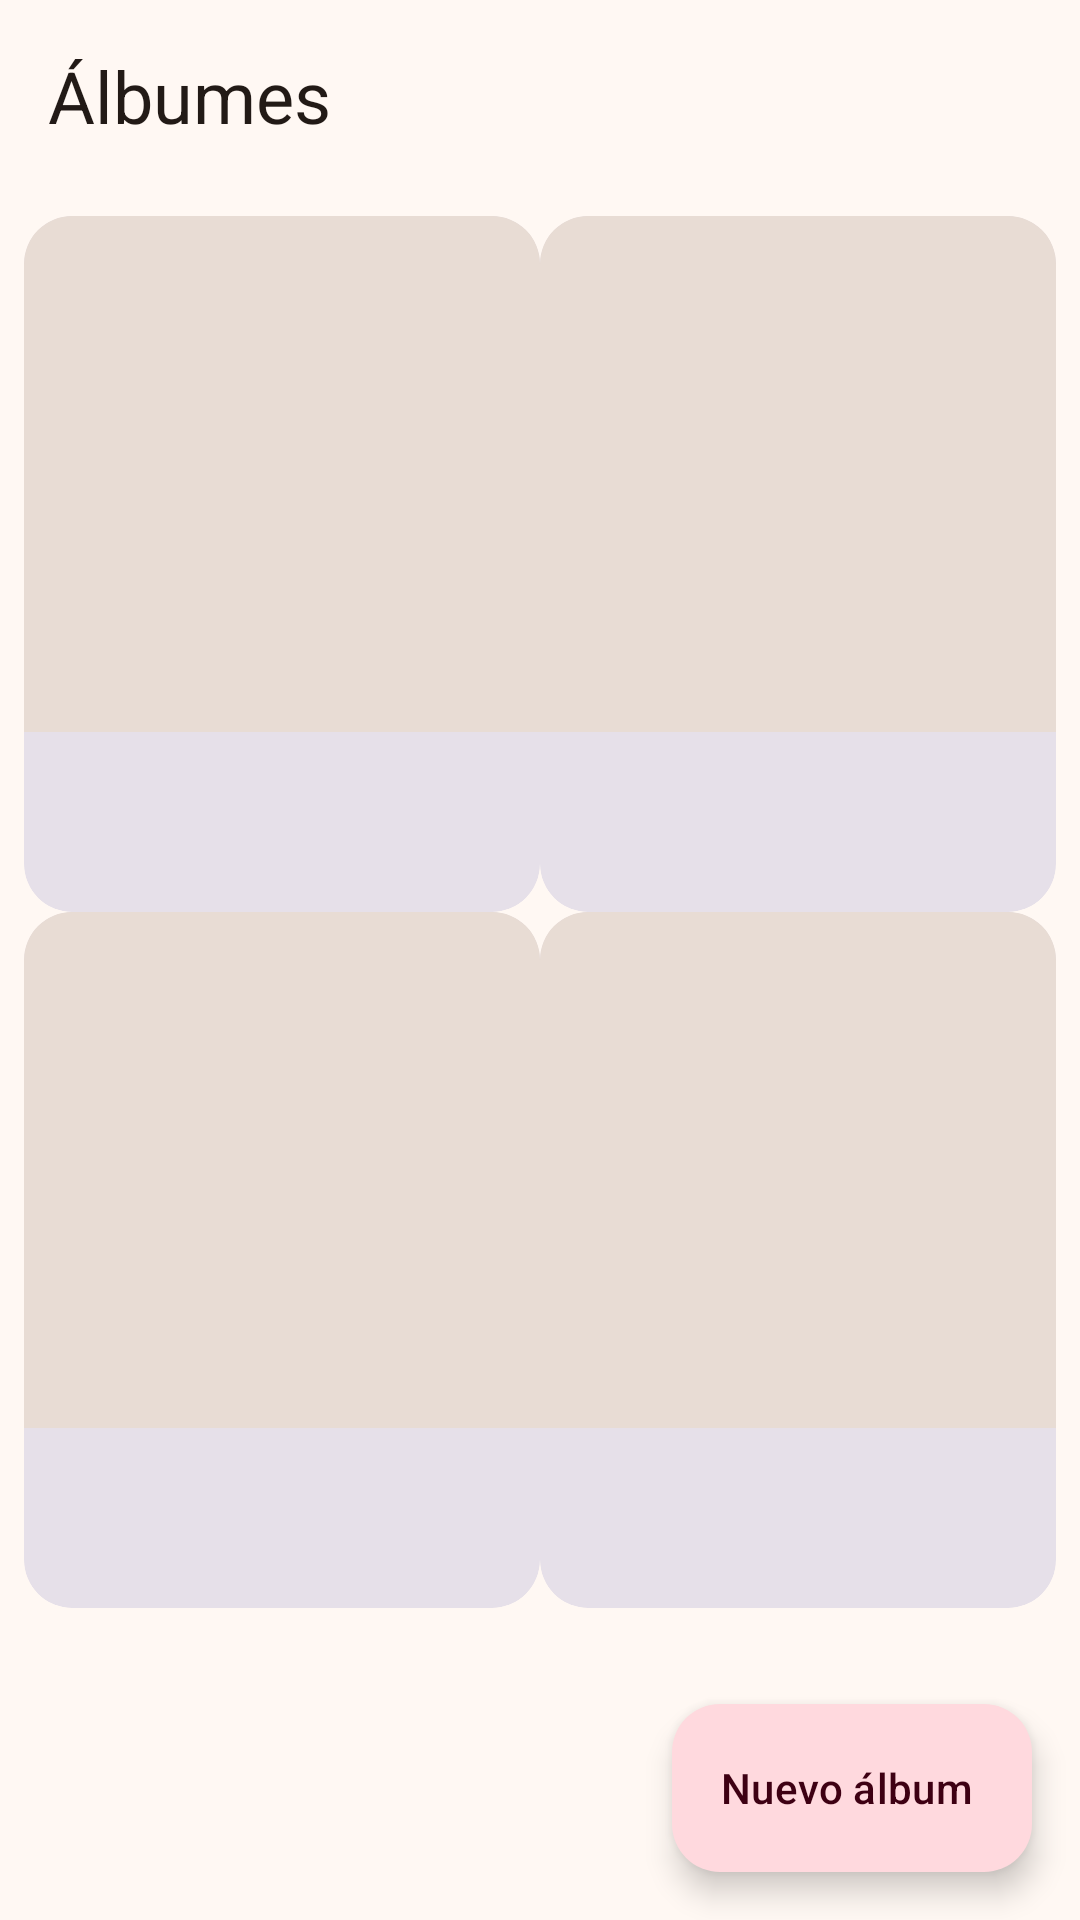

This screen was rendered from an Android layout file. Write that file and the resources it references.
<!-- AndroidManifest.xml: application theme Theme.Vinilos -->
<!-- res/layout/fragment_album_list.xml -->
<?xml version="1.0" encoding="utf-8"?>
<androidx.coordinatorlayout.widget.CoordinatorLayout xmlns:android="http://schemas.android.com/apk/res/android"
    xmlns:app="http://schemas.android.com/apk/res-auto"
    xmlns:tools="http://schemas.android.com/tools"
    android:layout_width="match_parent"
    android:layout_height="match_parent"
    android:background="?attr/colorSurface">

    <com.google.android.material.appbar.AppBarLayout
        android:layout_width="match_parent"
        android:layout_height="wrap_content"
        android:background="?attr/colorSurface">

        <com.google.android.material.appbar.MaterialToolbar
            android:id="@+id/toolbar_albums"
            android:layout_width="match_parent"
            android:layout_height="?attr/actionBarSize"
            app:title="@string/albums_title"
            app:titleTextAppearance="?attr/textAppearanceHeadlineSmall"
            app:titleTextColor="?attr/colorOnSurface" />

    </com.google.android.material.appbar.AppBarLayout>

    <FrameLayout
        android:layout_width="match_parent"
        android:layout_height="match_parent"
        app:layout_behavior="@string/appbar_scrolling_view_behavior">

        
        <androidx.recyclerview.widget.RecyclerView
            android:id="@+id/rv_albums"
            android:layout_width="match_parent"
            android:layout_height="match_parent"
            android:clipToPadding="false"
            android:paddingStart="@dimen/grid_padding"
            android:paddingTop="@dimen/grid_padding"
            android:paddingEnd="@dimen/grid_padding"
            android:paddingBottom="@dimen/list_bottom_padding_fab"
            android:visibility="gone"
            app:layoutManager="androidx.recyclerview.widget.GridLayoutManager"
            app:spanCount="2"
            tools:listitem="@layout/item_album"
            tools:visibility="visible" />

        
        <LinearLayout
            android:id="@+id/layout_loading"
            android:layout_width="match_parent"
            android:layout_height="match_parent"
            android:contentDescription="@string/albums_loading"
            android:orientation="vertical"
            android:padding="@dimen/grid_padding"
            tools:visibility="gone">

            <LinearLayout
                android:layout_width="match_parent"
                android:layout_height="wrap_content"
                android:orientation="horizontal">

                <include
                    layout="@layout/item_album_placeholder"
                    android:layout_width="0dp"
                    android:layout_height="wrap_content"
                    android:layout_weight="1" />

                <include
                    layout="@layout/item_album_placeholder"
                    android:layout_width="0dp"
                    android:layout_height="wrap_content"
                    android:layout_weight="1" />
            </LinearLayout>

            <LinearLayout
                android:layout_width="match_parent"
                android:layout_height="wrap_content"
                android:orientation="horizontal">

                <include
                    layout="@layout/item_album_placeholder"
                    android:layout_width="0dp"
                    android:layout_height="wrap_content"
                    android:layout_weight="1" />

                <include
                    layout="@layout/item_album_placeholder"
                    android:layout_width="0dp"
                    android:layout_height="wrap_content"
                    android:layout_weight="1" />
            </LinearLayout>
        </LinearLayout>

        
        <TextView
            android:id="@+id/tv_empty"
            android:layout_width="wrap_content"
            android:layout_height="wrap_content"
            android:layout_gravity="center"
            android:layout_marginStart="@dimen/screen_margin"
            android:layout_marginEnd="@dimen/screen_margin"
            android:gravity="center"
            android:text="@string/albums_empty"
            android:textAppearance="?attr/textAppearanceBodyLarge"
            android:textColor="?attr/colorOnSurfaceVariant"
            android:visibility="gone" />

        
        <LinearLayout
            android:id="@+id/layout_error"
            android:layout_width="wrap_content"
            android:layout_height="wrap_content"
            android:layout_gravity="center"
            android:layout_marginStart="@dimen/screen_margin"
            android:layout_marginEnd="@dimen/screen_margin"
            android:gravity="center_horizontal"
            android:orientation="vertical"
            android:visibility="gone">

            <TextView
                android:id="@+id/tv_error"
                android:layout_width="wrap_content"
                android:layout_height="wrap_content"
                android:gravity="center"
                android:text="@string/albums_error"
                android:textAppearance="?attr/textAppearanceBodyLarge"
                android:textColor="?attr/colorOnSurface" />

            <com.google.android.material.button.MaterialButton
                android:id="@+id/btn_retry"
                android:layout_width="wrap_content"
                android:layout_height="wrap_content"
                android:layout_marginTop="16dp"
                android:minHeight="48dp"
                android:text="@string/action_retry" />
        </LinearLayout>

    </FrameLayout>

    <com.google.android.material.floatingactionbutton.ExtendedFloatingActionButton
        android:id="@+id/fab_new_album"
        android:layout_width="wrap_content"
        android:layout_height="wrap_content"
        android:layout_gravity="bottom|end"
        android:layout_margin="@dimen/screen_margin"
        android:text="@string/action_new_album"
        app:icon="@drawable/ic_add" />

</androidx.coordinatorlayout.widget.CoordinatorLayout>
<!-- res/layout/item_album.xml (included above) -->
<?xml version="1.0" encoding="utf-8"?>
<com.google.android.material.card.MaterialCardView xmlns:android="http://schemas.android.com/apk/res/android"
    xmlns:app="http://schemas.android.com/apk/res-auto"
    xmlns:tools="http://schemas.android.com/tools"
    android:id="@+id/card_album"
    style="@style/Widget.Material3.CardView.Filled"
    android:layout_width="match_parent"
    android:layout_height="wrap_content"
    android:layout_margin="@dimen/card_margin"
    android:clickable="true"
    android:focusable="true"
    app:cardCornerRadius="@dimen/card_corner_radius">

    <androidx.constraintlayout.widget.ConstraintLayout
        android:layout_width="match_parent"
        android:layout_height="wrap_content"
        android:paddingBottom="12dp">

        <ImageView
            android:id="@+id/iv_album_cover"
            android:layout_width="0dp"
            android:layout_height="0dp"
            android:contentDescription="@string/album_cover_description"
            android:scaleType="centerCrop"
            app:layout_constraintDimensionRatio="1:1"
            app:layout_constraintEnd_toEndOf="parent"
            app:layout_constraintStart_toStartOf="parent"
            app:layout_constraintTop_toTopOf="parent"
            app:srcCompat="@drawable/ic_album_placeholder" />

        <TextView
            android:id="@+id/tv_album_name"
            android:layout_width="0dp"
            android:layout_height="wrap_content"
            android:layout_marginStart="12dp"
            android:layout_marginTop="10dp"
            android:layout_marginEnd="12dp"
            android:ellipsize="end"
            android:maxLines="2"
            android:textAppearance="?attr/textAppearanceTitleMedium"
            android:textColor="?attr/colorOnSurface"
            app:layout_constraintEnd_toEndOf="parent"
            app:layout_constraintStart_toStartOf="parent"
            app:layout_constraintTop_toBottomOf="@id/iv_album_cover"
            tools:text="Buscando América" />

        <TextView
            android:id="@+id/tv_album_artist"
            android:layout_width="0dp"
            android:layout_height="wrap_content"
            android:layout_marginStart="12dp"
            android:layout_marginTop="2dp"
            android:layout_marginEnd="12dp"
            android:ellipsize="end"
            android:maxLines="2"
            android:textAppearance="?attr/textAppearanceBodyMedium"
            android:textColor="?attr/colorOnSurfaceVariant"
            app:layout_constraintEnd_toEndOf="parent"
            app:layout_constraintStart_toStartOf="parent"
            app:layout_constraintTop_toBottomOf="@id/tv_album_name"
            tools:text="Rubén Blades" />

        <TextView
            android:id="@+id/tv_album_year_genre"
            android:layout_width="0dp"
            android:layout_height="wrap_content"
            android:layout_marginStart="12dp"
            android:layout_marginTop="2dp"
            android:layout_marginEnd="12dp"
            android:ellipsize="end"
            android:maxLines="1"
            android:textAppearance="?attr/textAppearanceBodySmall"
            android:textColor="?attr/colorOnSurfaceVariant"
            app:layout_constraintEnd_toEndOf="parent"
            app:layout_constraintStart_toStartOf="parent"
            app:layout_constraintTop_toBottomOf="@id/tv_album_artist"
            tools:text="1984 · Salsa" />

    </androidx.constraintlayout.widget.ConstraintLayout>

</com.google.android.material.card.MaterialCardView>
<!-- res/layout/item_album_placeholder.xml (included above) -->
<?xml version="1.0" encoding="utf-8"?>
<com.google.android.material.card.MaterialCardView xmlns:android="http://schemas.android.com/apk/res/android"
    xmlns:app="http://schemas.android.com/apk/res-auto"
    style="@style/Widget.Material3.CardView.Filled"
    android:layout_width="match_parent"
    android:layout_height="wrap_content"
    android:layout_margin="@dimen/card_margin"
    android:importantForAccessibility="noHideDescendants"
    app:cardCornerRadius="@dimen/card_corner_radius">

    <androidx.constraintlayout.widget.ConstraintLayout
        android:layout_width="match_parent"
        android:layout_height="wrap_content"
        android:paddingBottom="12dp">

        <View
            android:id="@+id/placeholder_cover"
            android:layout_width="0dp"
            android:layout_height="0dp"
            android:background="@color/placeholder"
            app:layout_constraintDimensionRatio="1:1"
            app:layout_constraintEnd_toEndOf="parent"
            app:layout_constraintStart_toStartOf="parent"
            app:layout_constraintTop_toTopOf="parent" />

        <View
            android:id="@+id/placeholder_name"
            android:layout_width="0dp"
            android:layout_height="16dp"
            android:layout_marginStart="12dp"
            android:layout_marginTop="12dp"
            android:layout_marginEnd="32dp"
            android:background="@drawable/bg_placeholder_line"
            app:layout_constraintEnd_toEndOf="parent"
            app:layout_constraintStart_toStartOf="parent"
            app:layout_constraintTop_toBottomOf="@id/placeholder_cover" />

        <View
            android:id="@+id/placeholder_artist"
            android:layout_width="0dp"
            android:layout_height="12dp"
            android:layout_marginStart="12dp"
            android:layout_marginTop="8dp"
            android:layout_marginEnd="64dp"
            android:background="@drawable/bg_placeholder_line"
            app:layout_constraintEnd_toEndOf="parent"
            app:layout_constraintStart_toStartOf="parent"
            app:layout_constraintTop_toBottomOf="@id/placeholder_name" />

    </androidx.constraintlayout.widget.ConstraintLayout>

</com.google.android.material.card.MaterialCardView>
<!-- resources referenced by this layout -->
<resources>
  <color name="placeholder">#E8DCD4</color>
  <dimen name="card_corner_radius">16dp</dimen>
  <dimen name="card_margin">8dp</dimen>
  <dimen name="grid_padding">8dp</dimen>
  <dimen name="list_bottom_padding_fab">88dp</dimen>
  <dimen name="screen_margin">16dp</dimen>
  <!-- drawable ic_album_placeholder (drawable) -->
  <?xml version="1.0" encoding="utf-8"?>
  <vector xmlns:android="http://schemas.android.com/apk/res/android"
      android:width="160dp"
      android:height="160dp"
      android:viewportWidth="160"
      android:viewportHeight="160">
      <path
          android:fillColor="@color/cream_variant"
          android:pathData="M0,0h160v160h-160z" />
      <path
          android:fillColor="@color/on_surface_variant"
          android:pathData="M80,32a48,48 0,1 0,0.01 0z" />
      <path
          android:fillColor="@color/wine"
          android:pathData="M80,62a18,18 0,1 0,0.01 0z" />
      <path
          android:fillColor="@color/cream_variant"
          android:pathData="M80,76a4,4 0,1 0,0.01 0z" />
  </vector>
  <string name="action_new_album">Nuevo álbum</string>
  <string name="action_retry">Reintentar</string>
  <string name="album_cover_description">Portada del álbum</string>
  <string name="albums_empty">Aún no hay álbumes en el catálogo</string>
  <string name="albums_error">No pudimos cargar los álbumes</string>
  <string name="albums_loading">Cargando álbumes</string>
  <string name="albums_title">Álbumes</string>
  <style name="Theme.Vinilos" parent="Base.Theme.Vinilos" />
  <color name="cream_variant">#F3E7DF</color>
  <color name="on_surface_variant">#52443C</color>
  <color name="wine">#7A1F35</color>
  <style name="Base.Theme.Vinilos" parent="Theme.Material3.Light.NoActionBar">
          <item name="colorPrimary">@color/wine</item>
          <item name="colorOnPrimary">@color/white</item>
          <item name="colorPrimaryContainer">@color/wine_container</item>
          <item name="colorOnPrimaryContainer">@color/on_wine_container</item>
          <item name="colorSecondary">@color/amber</item>
          <item name="colorOnSecondary">@color/white</item>
          <item name="colorSecondaryContainer">@color/amber_container</item>
          <item name="colorOnSecondaryContainer">@color/on_amber_container</item>
          <item name="colorSurface">@color/cream</item>
          <item name="colorSurfaceVariant">@color/cream_variant</item>
          <item name="colorOnSurface">@color/on_surface</item>
          <item name="colorOnSurfaceVariant">@color/on_surface_variant</item>
          <item name="colorOutline">@color/outline</item>
          <item name="colorError">@color/error</item>
          <item name="android:colorBackground">@color/cream</item>
          <item name="android:statusBarColor">@color/wine</item>
      </style>
  <color name="white">#FFFFFF</color>
  <color name="wine_container">#FFD9DE</color>
  <color name="on_wine_container">#3E0013</color>
  <color name="amber">#C8892B</color>
  <color name="amber_container">#FFDDB3</color>
  <color name="on_amber_container">#2A1800</color>
  <color name="cream">#FFF8F3</color>
  <color name="on_surface">#221A16</color>
  <color name="outline">#85736B</color>
  <color name="error">#BA1A1A</color>
</resources>
